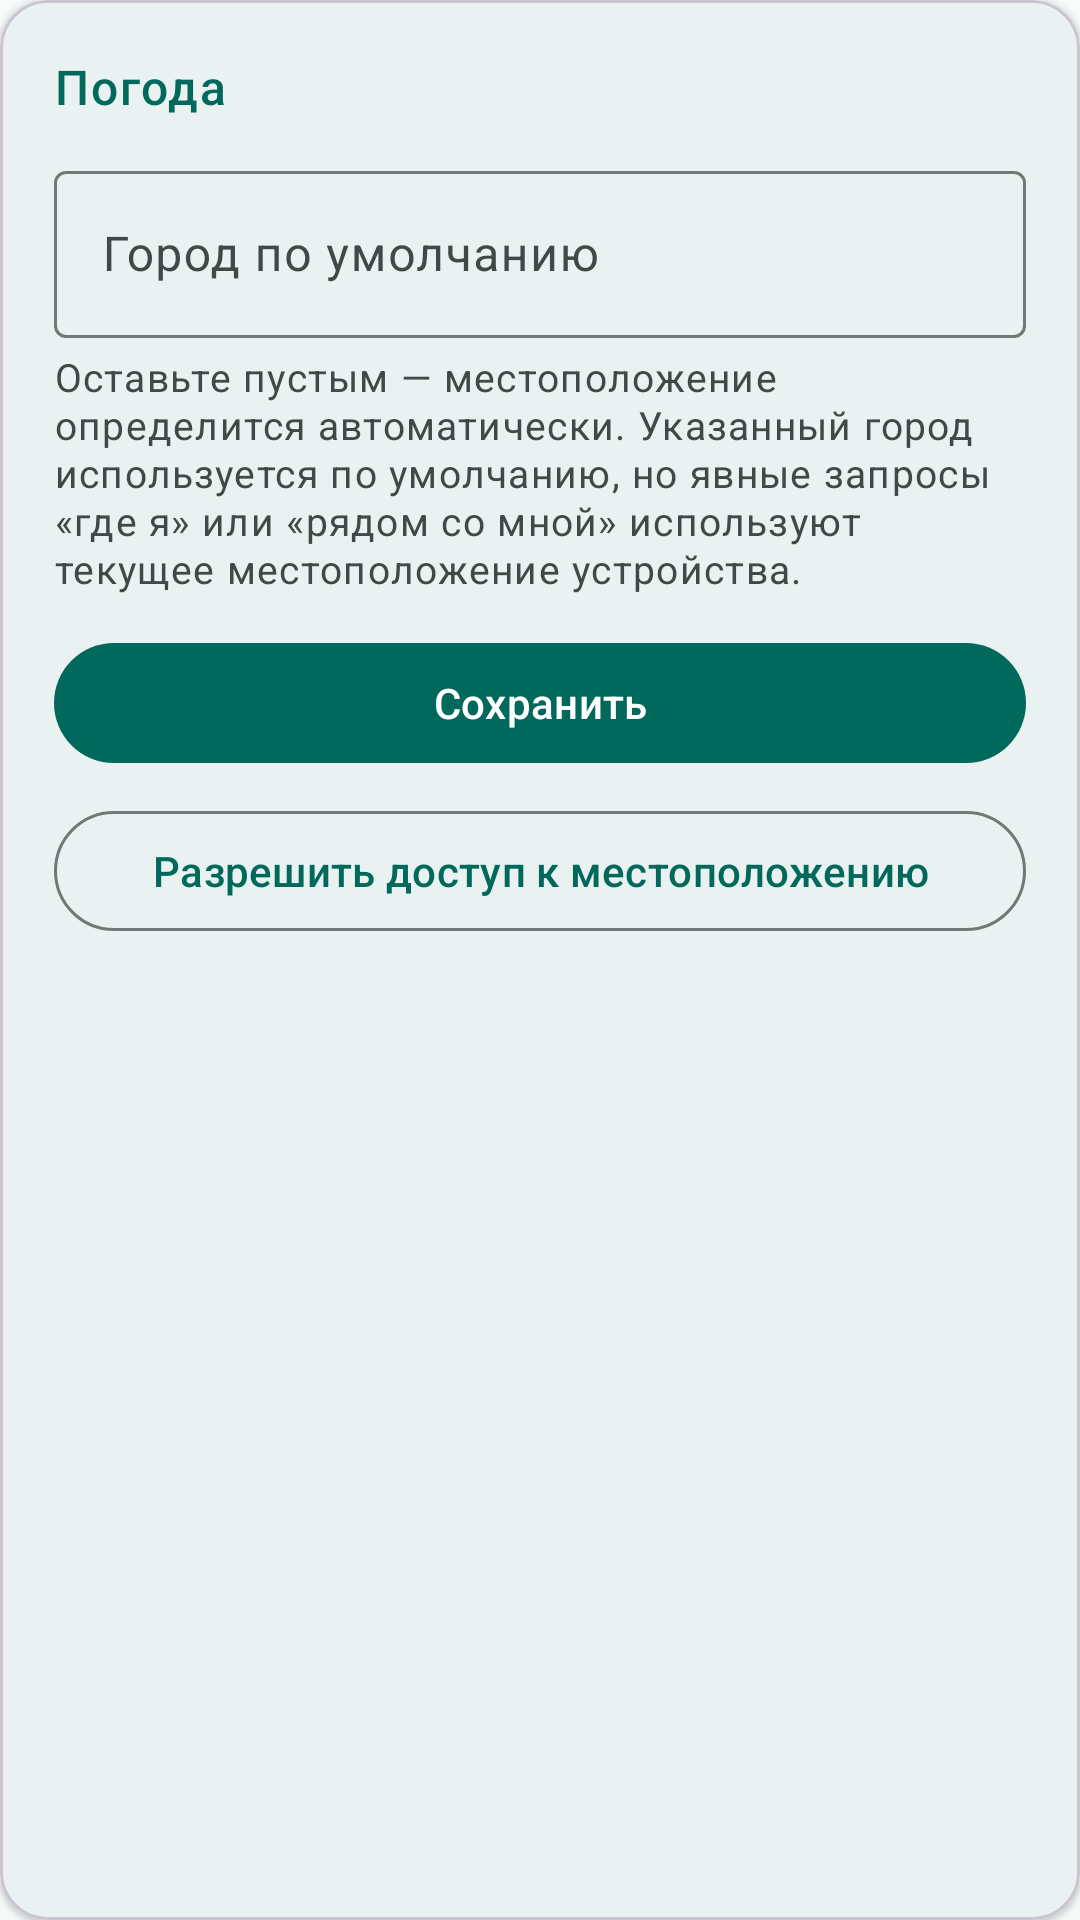

Layout XML and referenced resources for this Android screen:
<!-- AndroidManifest.xml: application theme Theme.Jarvis -->
<!-- res/layout/settings_card_weather.xml -->
<?xml version="1.0" encoding="utf-8"?>
<com.google.android.material.card.MaterialCardView
    xmlns:android="http://schemas.android.com/apk/res/android"
    xmlns:app="http://schemas.android.com/apk/res-auto"
    style="@style/Widget.Jarvis.SettingsCard"
    android:layout_width="match_parent"
    android:layout_height="wrap_content">

    <LinearLayout
        android:layout_width="match_parent"
        android:layout_height="wrap_content"
        android:orientation="vertical">

        <TextView
            android:layout_width="match_parent"
            android:layout_height="wrap_content"
            android:text="@string/weather_card_title"
            style="@style/TextAppearance.Jarvis.SectionHeader"
            android:accessibilityHeading="true" />

        
        <com.google.android.material.textfield.TextInputLayout
            style="@style/Widget.Material3.TextInputLayout.OutlinedBox"
            android:id="@+id/weatherLocationInputLayout"
            android:layout_width="match_parent"
            android:layout_height="wrap_content"
            android:layout_marginTop="12dp"
            android:hint="@string/weather_location_label">

            <com.google.android.material.textfield.TextInputEditText
                android:id="@+id/weatherLocationInput"
                android:layout_width="match_parent"
                android:layout_height="wrap_content"
                android:imeOptions="actionDone"
                android:inputType="text"
                android:maxLines="1" />
        </com.google.android.material.textfield.TextInputLayout>

        <TextView
            android:layout_width="match_parent"
            android:layout_height="wrap_content"
            android:layout_marginTop="4dp"
            android:text="@string/weather_location_hint"
            style="@style/TextAppearance.Jarvis.Hint" />

        <com.google.android.material.button.MaterialButton
            android:id="@+id/weatherLocationSaveButton"
            android:layout_width="match_parent"
            android:layout_height="wrap_content"
            android:layout_marginTop="12dp"
            android:text="@string/save" />

        
        <com.google.android.material.button.MaterialButton
            android:id="@+id/weatherLocationPermissionButton"
            style="@style/Widget.Material3.Button.OutlinedButton"
            android:layout_width="match_parent"
            android:layout_height="wrap_content"
            android:layout_marginTop="8dp"
            android:text="@string/weather_permission_request" />

        
        <TextView
            android:id="@+id/weatherLocationPermissionStatus"
            android:layout_width="match_parent"
            android:layout_height="wrap_content"
            android:layout_marginTop="4dp"
            android:visibility="gone"
            style="@style/TextAppearance.Jarvis.Hint" />
    </LinearLayout>
</com.google.android.material.card.MaterialCardView>
<!-- resources referenced by this layout -->
<resources>
  <string name="save">Сохранить</string>
  <string name="weather_card_title">Погода</string>
  <string name="weather_location_hint">Оставьте пустым — местоположение определится автоматически. Указанный город используется по умолчанию, но явные запросы «где я» или «рядом со мной» используют текущее местоположение устройства.</string>
  <string name="weather_location_label">Город по умолчанию</string>
  <string name="weather_permission_request">Разрешить доступ к местоположению</string>
  <style name="TextAppearance.Jarvis.Hint" parent="TextAppearance.Material3.BodySmall">
          <item name="android:textSize">13sp</item>
          <item name="android:textColor">?attr/colorOnSurfaceVariant</item>
      </style>
  <style name="TextAppearance.Jarvis.SectionHeader" parent="TextAppearance.Material3.LabelLarge">
          <item name="android:textSize">16sp</item>
          <item name="android:fontFamily">sans-serif-medium</item>
          <item name="android:textColor">?attr/colorPrimary</item>
          <item name="android:letterSpacing">0.04</item>
      </style>
  <style name="Widget.Jarvis.SettingsCard" parent="">
          <item name="cardBackgroundColor">?attr/colorSurface</item>
          <item name="cardCornerRadius">16dp</item>
          <item name="cardElevation">1dp</item>
          <item name="contentPadding">18dp</item>
      </style>
  <color name="jarvis_primary">#00695C</color>
  <color name="jarvis_on_primary">#FFFFFF</color>
  <color name="jarvis_primary_container">#B2F1E8</color>
  <color name="jarvis_on_primary_container">#00201C</color>
  <color name="jarvis_secondary">#7A5900</color>
  <color name="jarvis_on_secondary">#FFFFFF</color>
  <color name="jarvis_secondary_container">#FFDF9E</color>
  <color name="jarvis_on_secondary_container">#261A00</color>
  <color name="jarvis_surface">#F6FAF9</color>
  <color name="jarvis_on_surface">#171D1C</color>
  <color name="jarvis_surface_variant">#DAE5E2</color>
  <color name="jarvis_on_surface_variant">#3F4947</color>
  <color name="jarvis_outline">#6F7977</color>
  <color name="jarvis_error">#BA1A1A</color>
  <color name="jarvis_on_error">#FFFFFF</color>
  <color name="jarvis_error_container">#FFDAD6</color>
  <color name="jarvis_on_error_container">#410002</color>
  <style name="Widget.Jarvis.Button" parent="Widget.Material3.Button">
          <item name="android:minHeight">@dimen/touch_target_min</item>
      </style>
  <style name="Widget.Jarvis.Button.Outlined" parent="Widget.Material3.Button.OutlinedButton">
          <item name="android:minHeight">@dimen/touch_target_min</item>
      </style>
  <style name="Widget.Jarvis.Button.Text" parent="Widget.Material3.Button.TextButton">
          <item name="android:minHeight">@dimen/touch_target_min</item>
      </style>
  <color name="jarvis_background">#F6FAF9</color>
  <dimen name="touch_target_min">48dp</dimen>
</resources>
